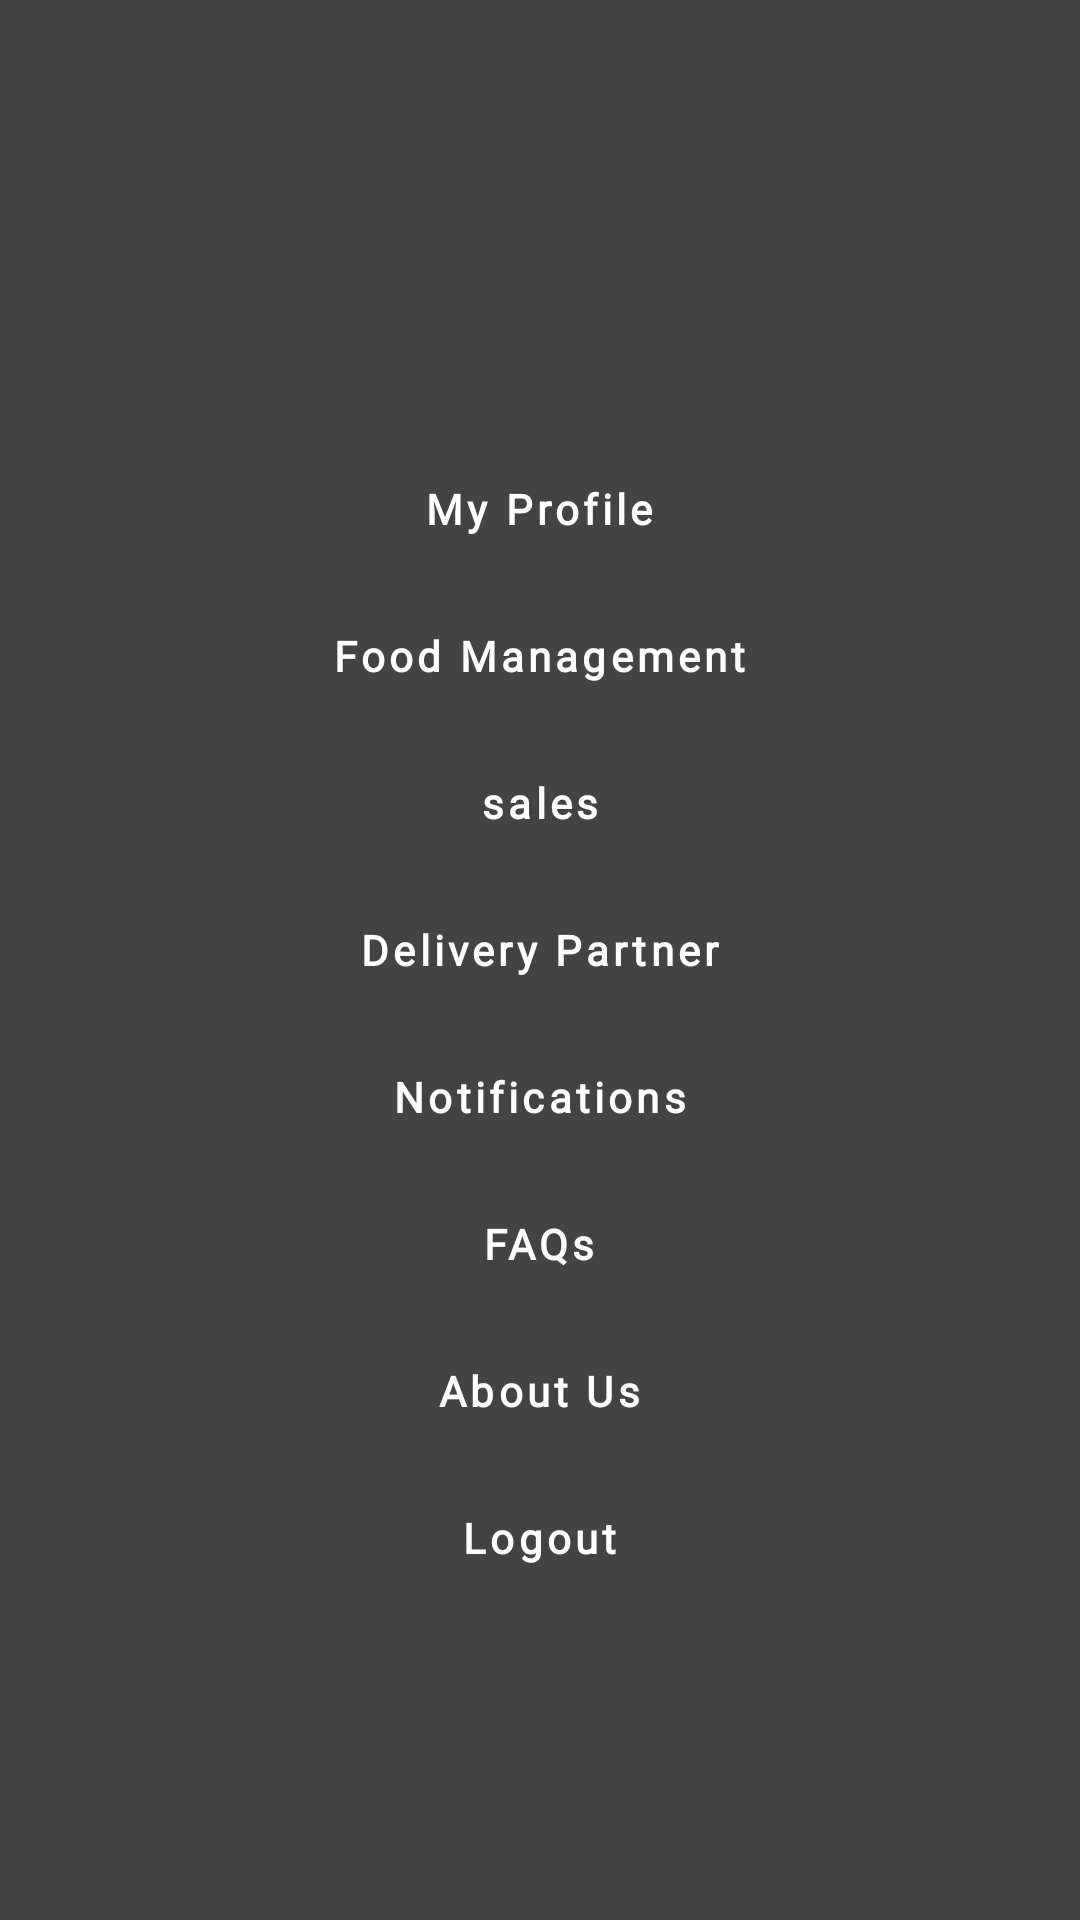

This screen was rendered from an Android layout file. Write that file and the resources it references.
<!-- AndroidManifest.xml: application theme AppTheme -->
<!-- res/layout/custom_nav_drawer.xml -->
<?xml version="1.0" encoding="utf-8"?>
<LinearLayout xmlns:android="http://schemas.android.com/apk/res/android"
    android:layout_width="match_parent"
    android:layout_height="match_parent"
    xmlns:app="http://schemas.android.com/apk/res-auto"
    android:background="@color/grey_dark"
    android:gravity="center_horizontal"
    android:orientation="vertical">

    <LinearLayout
        android:layout_width="match_parent"
        android:layout_height="wrap_content"
        android:orientation="vertical"
        android:gravity="center_horizontal"
        android:layout_marginTop="20dp"
        >


        <com.google.android.material.imageview.ShapeableImageView
            android:id="@+id/nav_profile_image"
            android:layout_width="80dp"
            android:layout_height="80dp"
            android:src="@mipmap/face"
            android:layout_marginTop="20dp"
            android:scaleType="centerCrop"
            app:shapeAppearanceOverlay="@style/circleImageView"

            />







    </LinearLayout>
    <TextView
        android:id="@+id/my_profile"
        android:layout_width="wrap_content"
        android:layout_height="wrap_content"
        android:text="My Profile"
        android:textStyle="bold"
        android:textColor="@color/white"
        android:fontFamily="@font/montserrat_semi_bold"
        android:layout_marginTop="30dp"
        android:letterSpacing="0.1"
        android:padding="10dp"
        />
    <TextView
        android:id="@+id/food_management"
        android:layout_width="wrap_content"
        android:layout_height="wrap_content"
        android:text="Food Management"
        android:textColor="@color/white"
        android:fontFamily="@font/montserrat_semi_bold"
        android:textStyle="bold"
        android:layout_marginTop="10dp"
        android:letterSpacing="0.1"
        android:padding="10dp"
        />
    <TextView
        android:id="@+id/sales"
        android:layout_width="wrap_content"
        android:layout_height="wrap_content"
        android:text="sales"
        android:textStyle="bold"
        android:textColor="@color/white"
        android:fontFamily="@font/montserrat_semi_bold"
        android:layout_marginTop="10dp"
        android:letterSpacing="0.1"
        android:padding="10dp"
        />
    <TextView
        android:id="@+id/delivery_partner"
        android:layout_width="wrap_content"
        android:layout_height="wrap_content"
        android:text="Delivery Partner"
        android:textStyle="bold"
        android:textColor="@color/white"
        android:fontFamily="@font/montserrat_semi_bold"
        android:layout_marginTop="10dp"
        android:letterSpacing="0.1"
        android:padding="10dp"
        />
    <TextView
        android:id="@+id/notifications"
        android:layout_width="wrap_content"
        android:layout_height="wrap_content"
        android:text="Notifications"
        android:textColor="@color/white"
        android:textStyle="bold"
        android:fontFamily="@font/montserrat_semi_bold"
        android:layout_marginTop="10dp"
        android:letterSpacing="0.1"
        android:padding="10dp"
        />
    <TextView
        android:id="@+id/faqs"
        android:layout_width="wrap_content"
        android:layout_height="wrap_content"
        android:text="FAQs"
        android:textStyle="bold"
        android:textColor="@color/white"
        android:fontFamily="@font/montserrat_semi_bold"
        android:layout_marginTop="10dp"
        android:letterSpacing="0.1"
        android:padding="10dp"
        />


    <TextView
        android:id="@+id/about_us"
        android:layout_width="wrap_content"
        android:layout_height="wrap_content"
        android:text="About Us"
        android:textStyle="bold"
        android:textColor="@color/white"
        android:fontFamily="@font/montserrat_semi_bold"
        android:layout_marginTop="10dp"
        android:letterSpacing="0.1"
        android:padding="10dp"
        />
    <TextView
        android:id="@+id/logout"
        android:layout_width="wrap_content"
        android:layout_height="wrap_content"
        android:text="Logout"
        android:textStyle="bold"
        android:textColor="@color/white"
        android:fontFamily="@font/montserrat_semi_bold"
        android:layout_marginTop="10dp"
        android:letterSpacing="0.1"
        android:padding="10dp"
        />

</LinearLayout>
<!-- resources referenced by this layout -->
<resources>
  <color name="grey_dark">#434343</color>
  <color name="white">#FFFFFF</color>
  <style name="circleImageView" parent="">
          <item name="cornerFamily">rounded</item>
          <item name="cornerSize">50%</item>
      </style>
  <style name="AppTheme" parent="Theme.AppCompat.Light.NoActionBar">
          
  
          <item name="colorPrimary">@color/colorPrimary</item>
          <item name="colorPrimaryDark">@color/colorPrimaryDark</item>
          <item name="colorAccent">@color/colorAccent</item>
          <item name="fontFamily">@font/montserrat_regular</item>
          <item name="colorControlActivated">@color/colorPrimary</item>
      </style>
  <color name="colorPrimary">#db0a16</color>
  <color name="colorPrimaryDark">#0C0B0B</color>
  <color name="colorAccent">#A5A5A5</color>
</resources>
